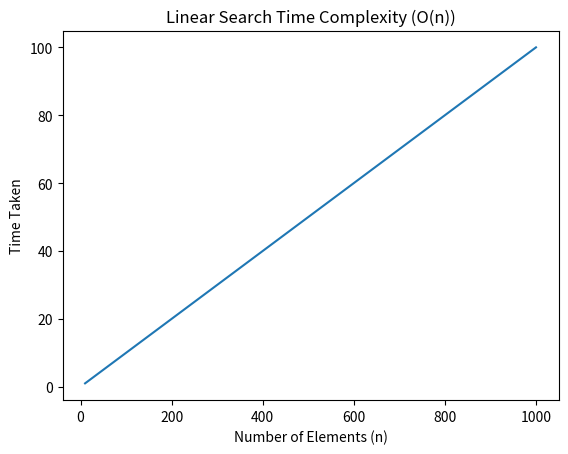

The matplotlib source for this figure:
import matplotlib.pyplot as plt

# Number of elements
n = [10, 50, 100, 200, 500, 1000]

# Time taken (linear growth)
time = [1, 5, 10, 20, 50, 100]

plt.figure()
plt.plot(n, time)
plt.xlabel("Number of Elements (n)")
plt.ylabel("Time Taken")
plt.title("Linear Search Time Complexity (O(n))")
plt.show()
